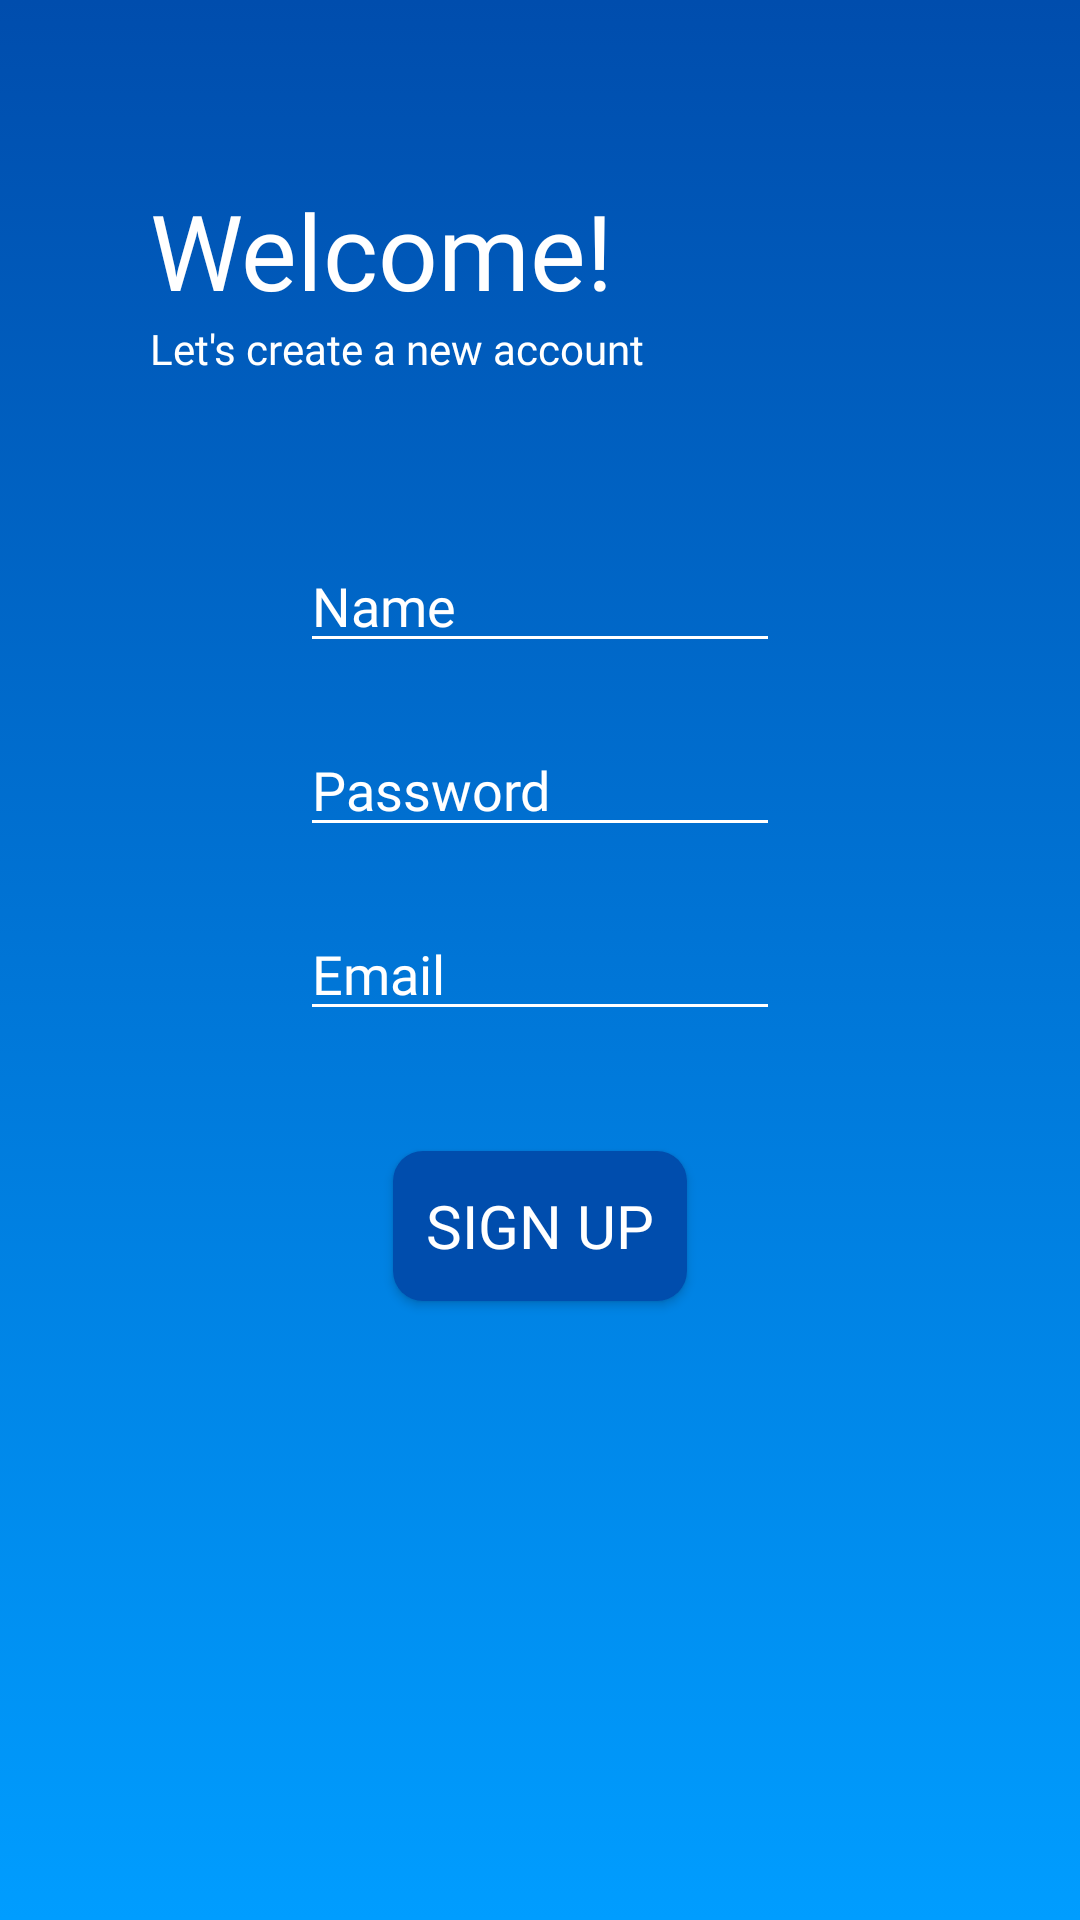

Reconstruct the res/layout file that produces this screen, plus the resources it refers to.
<!-- AndroidManifest.xml: application theme AppTheme -->
<!-- res/layout/activity_register.xml -->
<?xml version="1.0" encoding="utf-8"?>
<RelativeLayout xmlns:android="http://schemas.android.com/apk/res/android"
    xmlns:app="http://schemas.android.com/apk/res-auto"
    xmlns:tools="http://schemas.android.com/tools"
    android:background="@drawable/gradient_color"
    android:layout_width="match_parent"
    android:layout_height="match_parent"
    tools:context=".Register">

    <TextView
        android:id="@+id/welcomedescRegister"
        android:layout_width="wrap_content"
        android:layout_height="wrap_content"
        android:layout_below="@+id/welcomeRegister"
        android:layout_alignParentStart="true"
        android:layout_marginStart="50dp"
        android:layout_marginTop="0dp"
        android:fontFamily="@font/athiti"
        android:text="Let's create a new account"
        android:textColor="@color/colorWhite" />

    <TextView
        android:id="@+id/welcomeRegister"
        android:layout_width="wrap_content"
        android:layout_height="wrap_content"
        android:layout_alignParentStart="true"
        android:layout_alignParentTop="true"
        android:layout_marginStart="50dp"
        android:layout_marginTop="60dp"
        android:fontFamily="@font/athiti_bold"
        android:text="Welcome!"
        android:textColor="@color/colorWhite"
        android:textSize="35sp" />

    <Button
        android:id="@+id/buttonRegister"
        android:layout_width="150dp"
        android:layout_height="50dp"
        android:layout_below="@+id/edtTxtEmail"
        android:layout_alignStart="@+id/edtTxtPass"
        android:layout_alignEnd="@+id/edtTxtPass"
        android:layout_marginStart="31dp"
        android:layout_marginTop="40dp"
        android:layout_marginEnd="31dp"
        android:background="@drawable/button_darkblue"
        android:fontFamily="@font/athiti"
        android:text="Sign Up"
        android:textColor="@color/colorWhite"
        android:textSize="20sp" />

    <EditText
        android:id="@+id/edtTxtPass"
        android:layout_width="211dp"
        android:layout_height="wrap_content"
        android:layout_below="@+id/edtTxtName"
        android:layout_alignParentStart="true"
        android:layout_alignParentEnd="true"
        android:layout_marginStart="100dp"
        android:layout_marginTop="20dp"
        android:layout_marginEnd="100dp"
        android:backgroundTint="@android:color/white"
        android:ems="10"
        android:fontFamily="@font/athiti"
        android:hint="@string/text_password"
        android:inputType="textPersonName|textPassword"
        android:textColor="@color/colorWhite"
        android:textColorHint="@color/colorWhite"
        android:textSize="18sp" />

    <EditText
        android:id="@+id/edtTxtEmail"
        android:layout_width="211dp"
        android:layout_height="wrap_content"
        android:layout_below="@+id/edtTxtPass"
        android:layout_alignParentStart="true"
        android:layout_alignParentEnd="true"
        android:layout_marginStart="100dp"
        android:layout_marginTop="20dp"
        android:layout_marginEnd="100dp"
        android:backgroundTint="@android:color/white"
        android:ems="10"
        android:fontFamily="@font/athiti"
        android:hint="@string/text_email"
        android:inputType="textEmailAddress"
        android:textColor="@color/colorWhite"
        android:textColorHint="@color/colorWhite"
        android:textSize="18sp" />

    <EditText
        android:id="@+id/edtTxtName"
        android:layout_width="211dp"
        android:layout_height="wrap_content"
        android:layout_below="@+id/welcomedescRegister"
        android:layout_alignParentStart="true"
        android:layout_alignParentEnd="true"
        android:layout_marginStart="100dp"
        android:layout_marginTop="54dp"
        android:layout_marginEnd="100dp"
        android:backgroundTint="@android:color/white"
        android:ems="10"
        android:fontFamily="@font/athiti"
        android:hint="@string/text_name"
        android:inputType="textPersonName"
        android:textColor="@color/colorWhite"
        android:textColorHint="@color/colorWhite"
        android:textSize="18sp" />

    <ProgressBar
        android:id="@+id/progressBar"
        style="?android:attr/progressBarStyle"
        android:layout_width="wrap_content"
        android:layout_height="wrap_content"
        android:visibility="gone"
        app:layout_constraintBottom_toBottomOf="parent"
        app:layout_constraintEnd_toEndOf="parent"
        app:layout_constraintStart_toStartOf="parent"
        app:layout_constraintTop_toTopOf="parent" />

</RelativeLayout>
<!-- resources referenced by this layout -->
<resources>
  <color name="colorWhite">#FFFFFF</color>
  <!-- drawable button_darkblue (drawable) -->
  <?xml version="1.0" encoding="utf-8"?>
  <shape xmlns:android="http://schemas.android.com/apk/res/android"
      android:shape="rectangle">
  
      <solid android:color="@color/colorPrimaryDark"/>
      <corners
          android:radius="10dp"/>
  
  </shape>
  <!-- drawable gradient_color (drawable) -->
  <?xml version="1.0" encoding="UTF-8"?>
  <selector xmlns:android="http://schemas.android.com/apk/res/android">
      <item>
          <shape>
              <gradient
                  android:startColor="@color/colorPrimary"
                  android:endColor="@color/colorPrimaryDark"
                  android:angle="90"/>
          </shape>
      </item>
  </selector>
  <string name="text_email">"Email"</string>
  <string name="text_name">"Name"</string>
  <string name="text_password">"Password"</string>
  <style name="AppTheme" parent="Theme.AppCompat.Light.DarkActionBar">
          
          <item name="colorPrimary">@color/colorPrimary</item>
          <item name="colorPrimaryDark">@color/colorPrimaryDark</item>
          <item name="colorAccent">@color/colorAccent</item>
      </style>
  <color name="colorPrimaryDark">#004dad</color>
  <color name="colorPrimary">#009dff</color>
  <color name="colorAccent">#03DAC5</color>
</resources>
